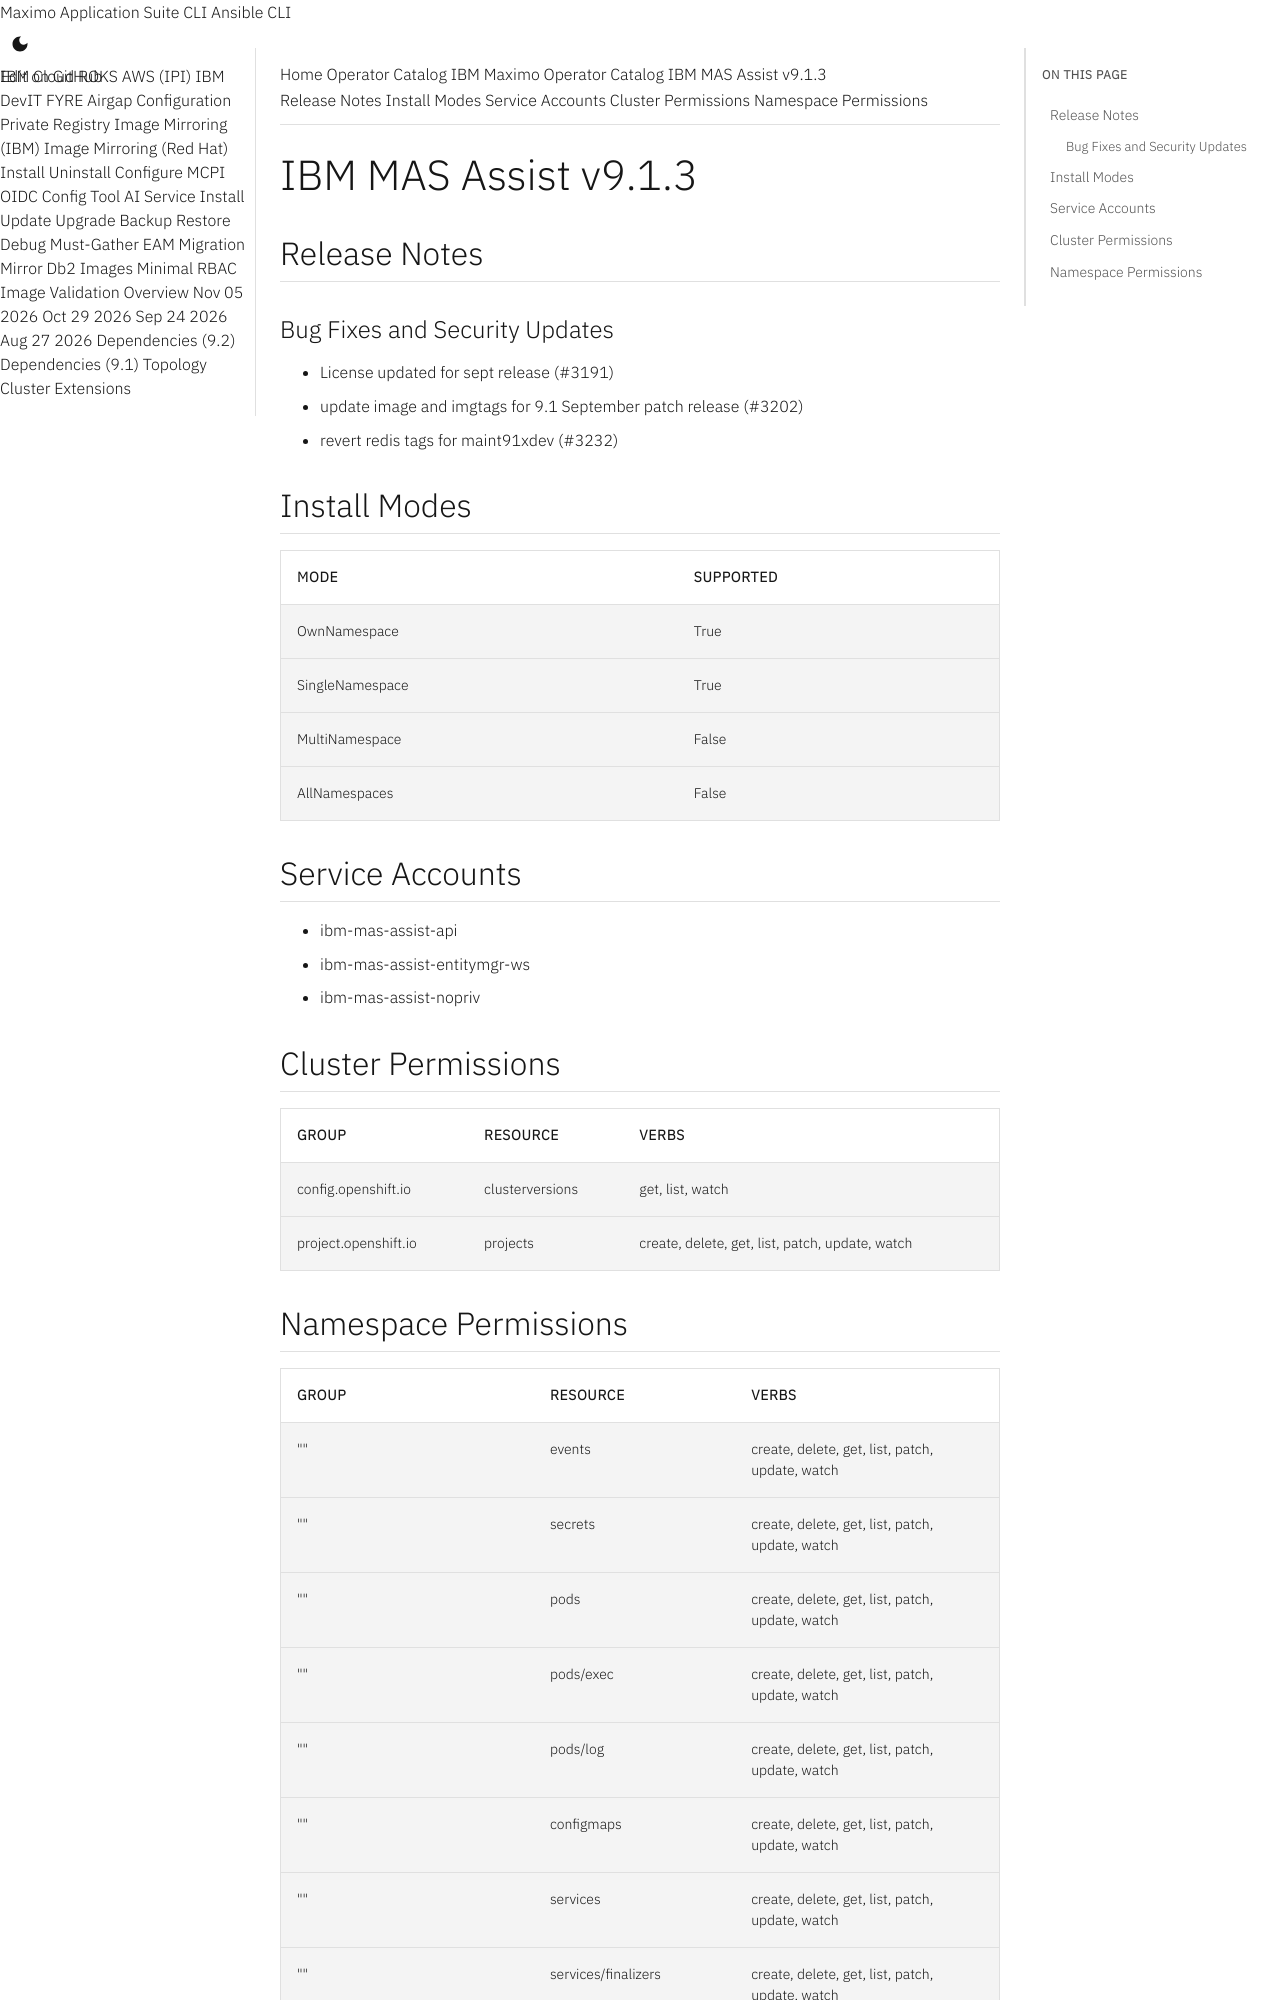

repository: ibm-mas/cli · page: catalogs/packages/ibm-mas-assist/9.1.3/index.html · generator: mkdocs

extra_breadcrumb_title_1: Operator Catalog
extra_breadcrumb_title_2: IBM Maximo Operator Catalog
extra_breadcrumb_url_2: ../../../
nav_title: Operator Catalog

IBM MAS Assist v9.1.3
================================================================================

Release Notes
--------------------------------------------------------------------------------
### Bug Fixes and Security Updates
- License updated for sept release (#3191)
- update image and imgtags for 9.1 September patch release (#3202)
- revert redis tags for maint91xdev (#3232)

Install Modes
--------------------------------------------------------------------------------
| Mode                 | Supported |
| :------------------- | :-------- |
| OwnNamespace         | True      |
| SingleNamespace      | True      |
| MultiNamespace       | False     |
| AllNamespaces        | False     |

Service Accounts
--------------------------------------------------------------------------------
- ibm-mas-assist-api
- ibm-mas-assist-entitymgr-ws
- ibm-mas-assist-nopriv

Cluster Permissions
--------------------------------------------------------------------------------
| Group                                    | Resource                                 | Verbs                                                                            |
| :--------------------------------------- | :--------------------------------------- | :------------------------------------------------------------------------------- |
| config.openshift.io                      | clusterversions                          | get, list, watch                                                                 |
| project.openshift.io                     | projects                                 | create, delete, get, list, patch, update, watch                                  |
